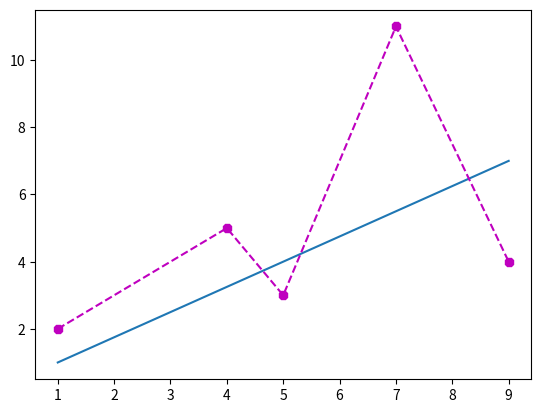

Python code for this plot:
from matplotlib import pyplot as plt

# Define the data for the plots.
x1 = [1 , 9]
y1 = [1,  7]
x2 = [1, 4, 5, 7, 9]
y2 = [2, 5, 3, 11, 4]

# Create the two line plots and show the figure.
plt.plot(x1, y1)
plt.plot(x2, y2, "8--m")
plt.show()